Photos from the image-classification dataset "assets" in the GitHub repository DejaArrow/HONC_v1.1_Convo. Its 2 classes are: no stitch, stitch.

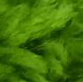
Label: no stitch

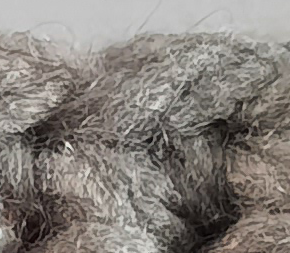
Label: stitch

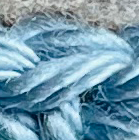
Label: stitch

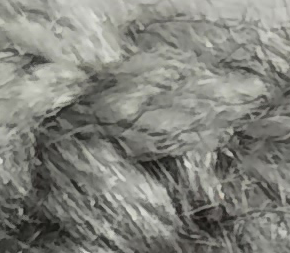
Label: stitch

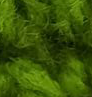
Label: no stitch

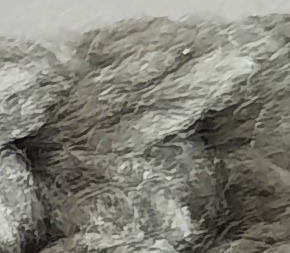
Label: stitch
